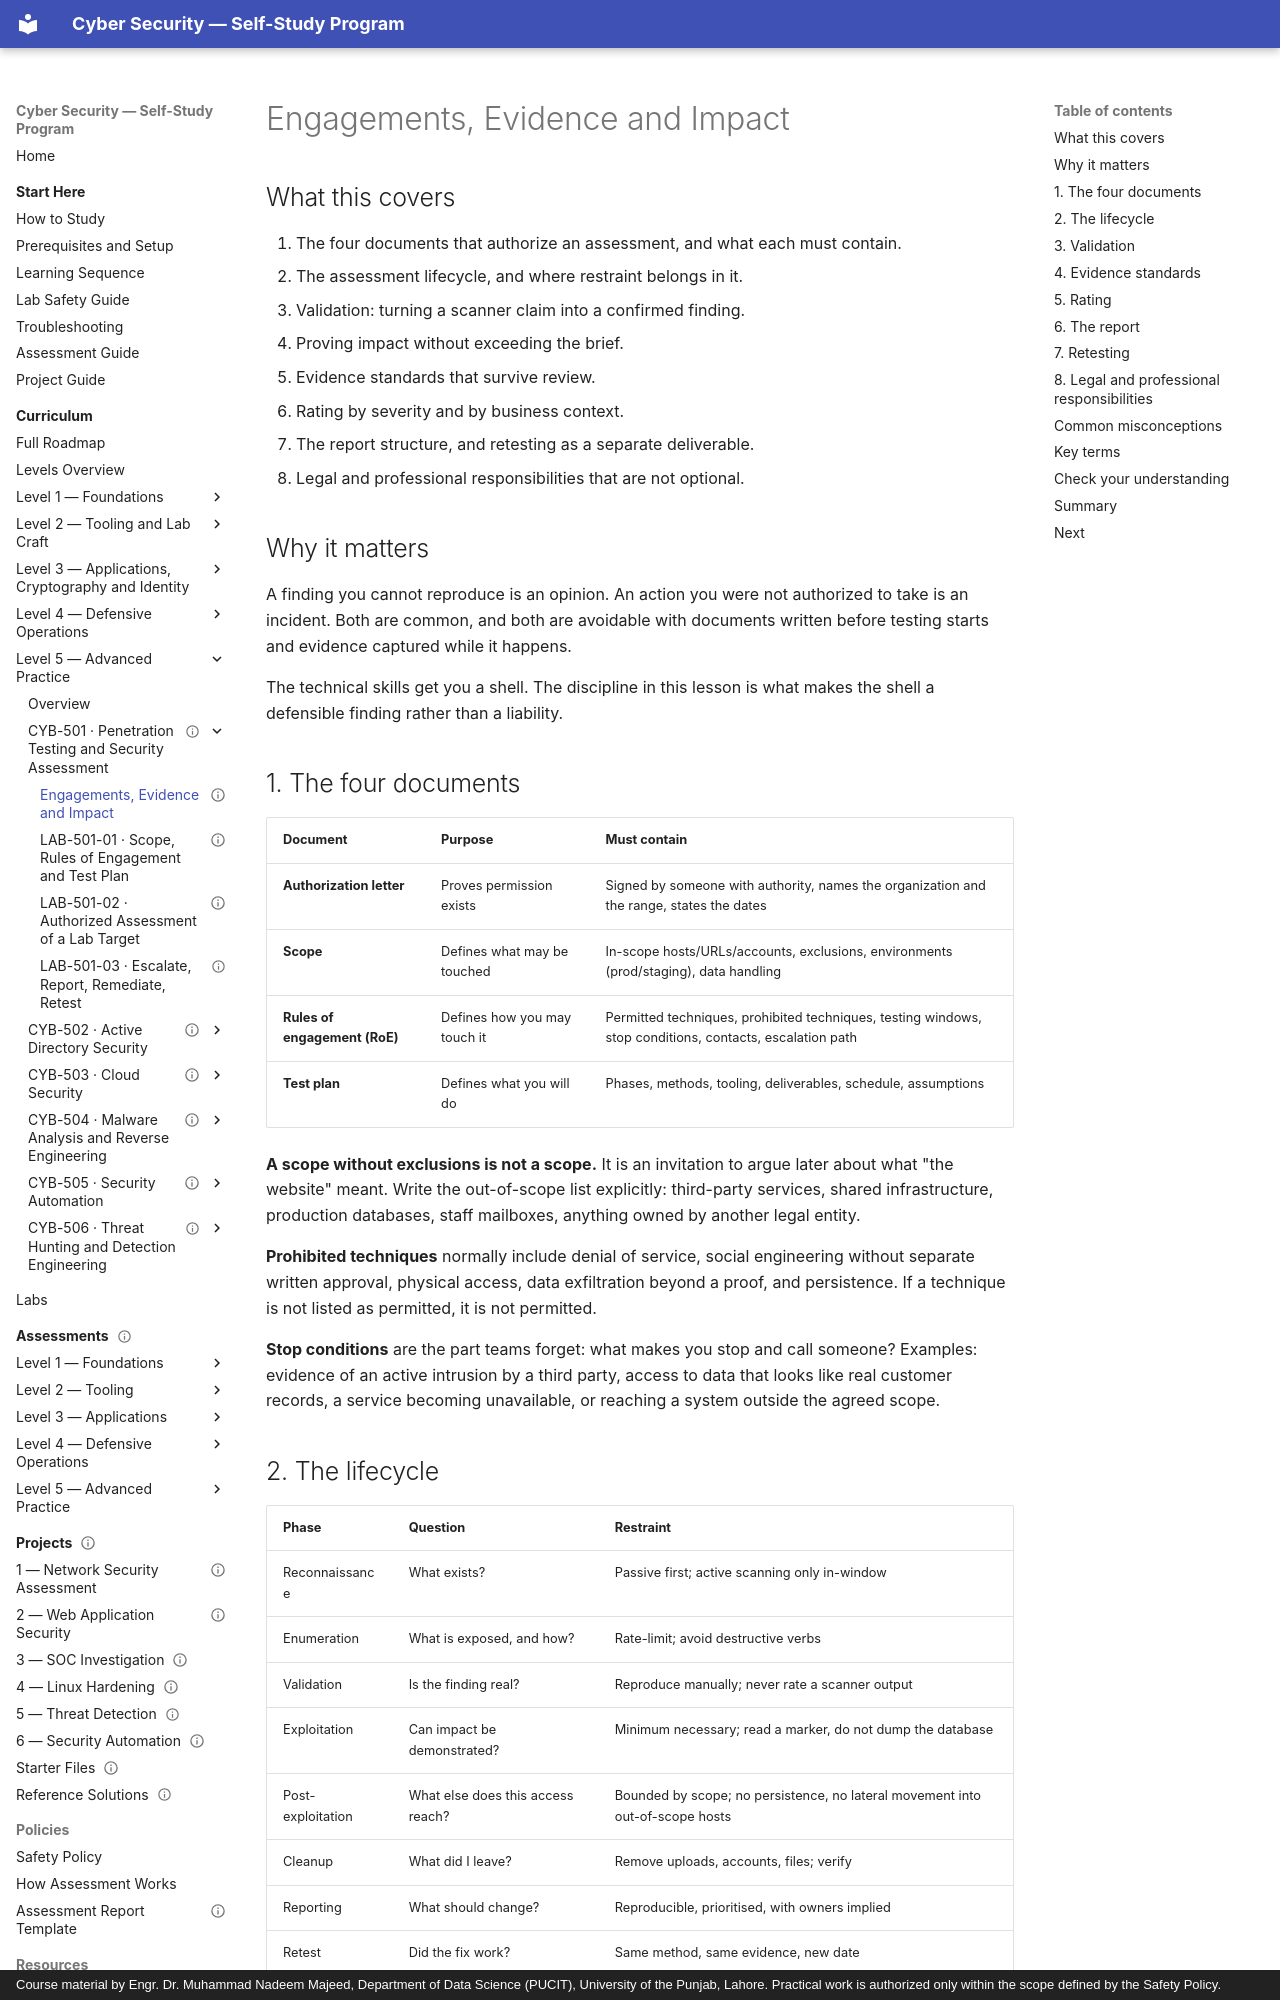

repository: nadeem-majeedch/CyberSecurity · page: levels/level-5-advanced/01-penetration-testing/01-engagement-and-evidence/index.html · generator: mkdocs · copyright: Course material by Engr. Dr. Muhammad Nadeem Majeed, Department of Data Science (PUCIT), University of the Punjab, Lahore. Practical work is authorized only within the scope defined by the Safety Policy.

---
title: "Engagements, Evidence and Impact"
description: "Scope, rules of engagement, validation, restrained exploitation, evidence standards, risk rating and the report a client can retest against."
module_code: CYB-501
level: 5
kind: lesson
prerequisites: [CYB-501]
estimated_minutes: 180
difficulty: advanced
safety: none
version: 1.0.0
last_reviewed: 2026-10-29
reviewers: []
status: published
tags: [scoping, rules-of-engagement, validation, evidence, cvss, reporting, retest]
---

# Engagements, Evidence and Impact

## What this covers

1. The four documents that authorize an assessment, and what each must contain.
2. The assessment lifecycle, and where restraint belongs in it.
3. Validation: turning a scanner claim into a confirmed finding.
4. Proving impact without exceeding the brief.
5. Evidence standards that survive review.
6. Rating by severity and by business context.
7. The report structure, and retesting as a separate deliverable.
8. Legal and professional responsibilities that are not optional.

## Why it matters

A finding you cannot reproduce is an opinion. An action you were not authorized to take is an incident. Both are
common, and both are avoidable with documents written before testing starts and evidence captured while it happens.

The technical skills get you a shell. The discipline in this lesson is what makes the shell a defensible finding
rather than a liability.

## 1. The four documents

| Document | Purpose | Must contain |
| --- | --- | --- |
| **Authorization letter** | Proves permission exists | Signed by someone with authority, names the organization and the range, states the dates |
| **Scope** | Defines what may be touched | In-scope hosts/URLs/accounts, exclusions, environments (prod/staging), data handling |
| **Rules of engagement (RoE)** | Defines how you may touch it | Permitted techniques, prohibited techniques, testing windows, stop conditions, contacts, escalation path |
| **Test plan** | Defines what you will do | Phases, methods, tooling, deliverables, schedule, assumptions |

**A scope without exclusions is not a scope.** It is an invitation to argue later about what "the website" meant.
Write the out-of-scope list explicitly: third-party services, shared infrastructure, production databases, staff
mailboxes, anything owned by another legal entity.

**Prohibited techniques** normally include denial of service, social engineering without separate written approval,
physical access, data exfiltration beyond a proof, and persistence. If a technique is not listed as permitted, it is
not permitted.

**Stop conditions** are the part teams forget: what makes you stop and call someone? Examples: evidence of an active
intrusion by a third party, access to data that looks like real customer records, a service becoming unavailable,
or reaching a system outside the agreed scope.
